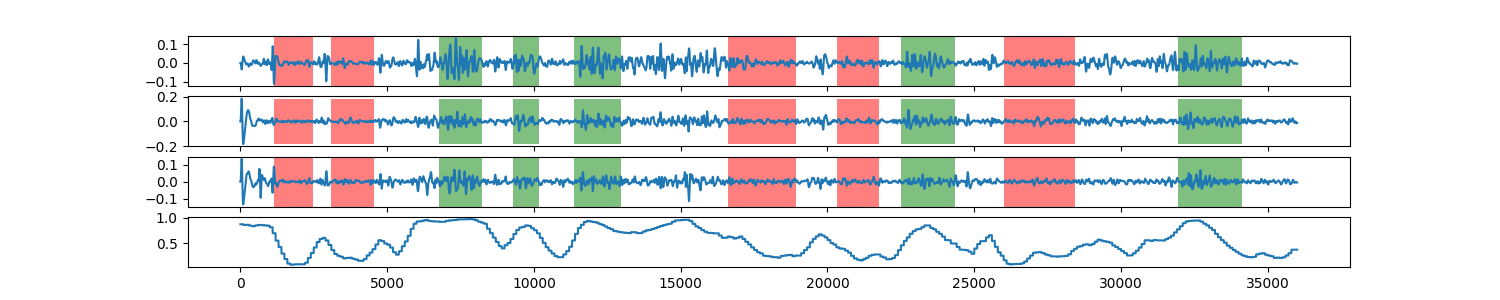

The file beside this chart, header and first rows:
0, 0.87639501047
1, 0.8764
2, 0.8764
3, 0.8764
4, 0.8764
5, 0.8764
6, 0.8764
7, 0.8764
8, 0.8764
9, 0.8764
10, 0.8764
11, 0.8764
12, 0.8764
13, 0.8764
14, 0.8764
15, 0.8764
16, 0.8764
17, 0.8764
18, 0.8764
19, 0.8764
20, 0.8764
21, 0.8764
22, 0.8764
23, 0.8764
24, 0.8764
25, 0.8764
26, 0.8764
27, 0.8764
28, 0.8764
29, 0.8764
30, 0.8764
31, 0.8764
32, 0.8764
33, 0.8764
34, 0.8764
35, 0.8764
36, 0.8764
37, 0.8764
38, 0.8764
39, 0.8764
40, 0.8764
41, 0.8764
42, 0.8764
43, 0.8764
44, 0.8764
45, 0.8764
46, 0.8764
47, 0.8764
48, 0.8764
49, 0.8764
50, 0.8764
51, 0.8764
52, 0.8764
53, 0.8764
54, 0.8764
55, 0.8764
56, 0.8764
57, 0.8764
58, 0.8764
59, 0.8764
60, 0.8764
... 35,939 more rows
